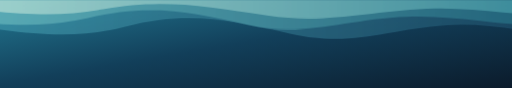
t = 0.00 s
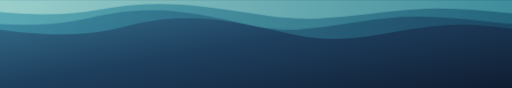
t = 1.49 s
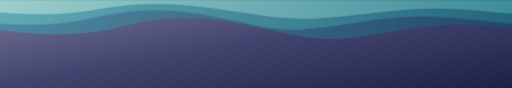
t = 2.97 s
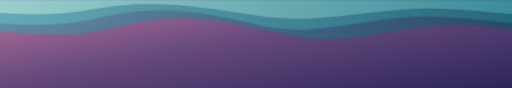
t = 4.46 s
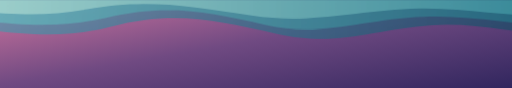
t = 5.94 s
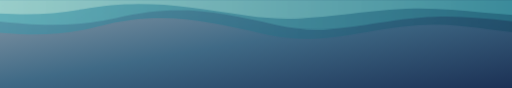
t = 8.91 s

The animated SVG that drew these frames (rendered in a browser with its animation timeline set to each time). Animation: 6 CSS @keyframes rules; frames cover the first 8.91 s, repeats indefinitely.

<svg xmlns="http://www.w3.org/2000/svg" viewBox="0 0 1280 220" preserveAspectRatio="none" data-capsule-type="waving" data-color-mode="animated-gradient" role="img" aria-labelledby="title desc">
  <title id="title">Capsule Render type=waving animated gradient footer</title>
  <desc id="desc">Layered waves and a continuously cycling gradient move gently across a wide banner.</desc>
  <defs>
    <linearGradient id="base" x1="0" y1="0" x2="1" y2="1">
      <stop id="base-start" offset="0" stop-color="#0b1b2b"/>
      <stop id="base-mid" offset="0.52" stop-color="#123f5a"/>
      <stop id="base-end" offset="1" stop-color="#237a93"/>
    </linearGradient>
    <linearGradient id="back" x1="0" y1="0" x2="1" y2="0">
      <stop offset="0" stop-color="#173f5c" stop-opacity="0.76"/>
      <stop offset="1" stop-color="#48a6b8" stop-opacity="0.62"/>
    </linearGradient>
    <linearGradient id="mid" x1="0" y1="0" x2="1" y2="0">
      <stop offset="0" stop-color="#1d6078" stop-opacity="0.88"/>
      <stop offset="1" stop-color="#71c3c7" stop-opacity="0.72"/>
    </linearGradient>
    <linearGradient id="front" x1="0" y1="0" x2="1" y2="0">
      <stop offset="0" stop-color="#2d8395" stop-opacity="0.94"/>
      <stop offset="1" stop-color="#b8e1d7" stop-opacity="0.82"/>
    </linearGradient>
    <style>
      #base-start { animation: capsule-color-start 18s ease-in-out infinite; }
      #base-mid { animation: capsule-color-mid 18s ease-in-out infinite; }
      #base-end { animation: capsule-color-end 18s ease-in-out infinite; }
      .wave-back { animation: capsule-drift-back 14s ease-in-out infinite alternate; }
      .wave-mid { animation: capsule-drift-mid 11s ease-in-out infinite alternate; }
      .wave-front { animation: capsule-drift-front 9s ease-in-out infinite alternate; }
      @keyframes capsule-drift-back {
        from { transform: translateX(-48px); }
        to { transform: translateX(48px); }
      }
      @keyframes capsule-drift-mid {
        from { transform: translateX(38px); }
        to { transform: translateX(-38px); }
      }
      @keyframes capsule-drift-front {
        from { transform: translateX(-26px); }
        to { transform: translateX(26px); }
      }
      @keyframes capsule-color-start {
        0%, 100% { stop-color: #0b1b2b; }
        33% { stop-color: #31265e; }
        66% { stop-color: #063c4c; }
      }
      @keyframes capsule-color-mid {
        0%, 100% { stop-color: #123f5a; }
        33% { stop-color: #704a82; }
        66% { stop-color: #0f8a8a; }
      }
      @keyframes capsule-color-end {
        0%, 100% { stop-color: #237a93; }
        33% { stop-color: #d2769f; }
        66% { stop-color: #49c2b2; }
      }
      @media (prefers-reduced-motion: reduce) {
        #base-start, #base-mid, #base-end, .wave-back, .wave-mid, .wave-front { animation: none; }
      }
    </style>
  </defs>
  <g transform="rotate(180 640 110)">
    <rect width="1280" height="220" fill="url(#base)"/>
    <path class="wave-back" d="M-220 143 C-70 111 74 167 210 157 C365 146 448 101 600 135 C750 169 858 194 1015 153 C1155 117 1290 137 1500 173 V220 H-220 Z" fill="url(#back)"/>
    <path class="wave-mid" d="M-220 165 C-72 137 70 184 225 178 C374 172 482 126 620 157 C774 192 870 211 1022 175 C1164 142 1300 161 1500 193 V220 H-220 Z" fill="url(#mid)"/>
    <path class="wave-front" d="M-220 188 C-58 162 84 205 238 198 C392 191 490 160 638 181 C792 204 902 224 1048 197 C1185 171 1300 190 1500 209 V220 H-220 Z" fill="url(#front)"/>
  </g>
</svg>
